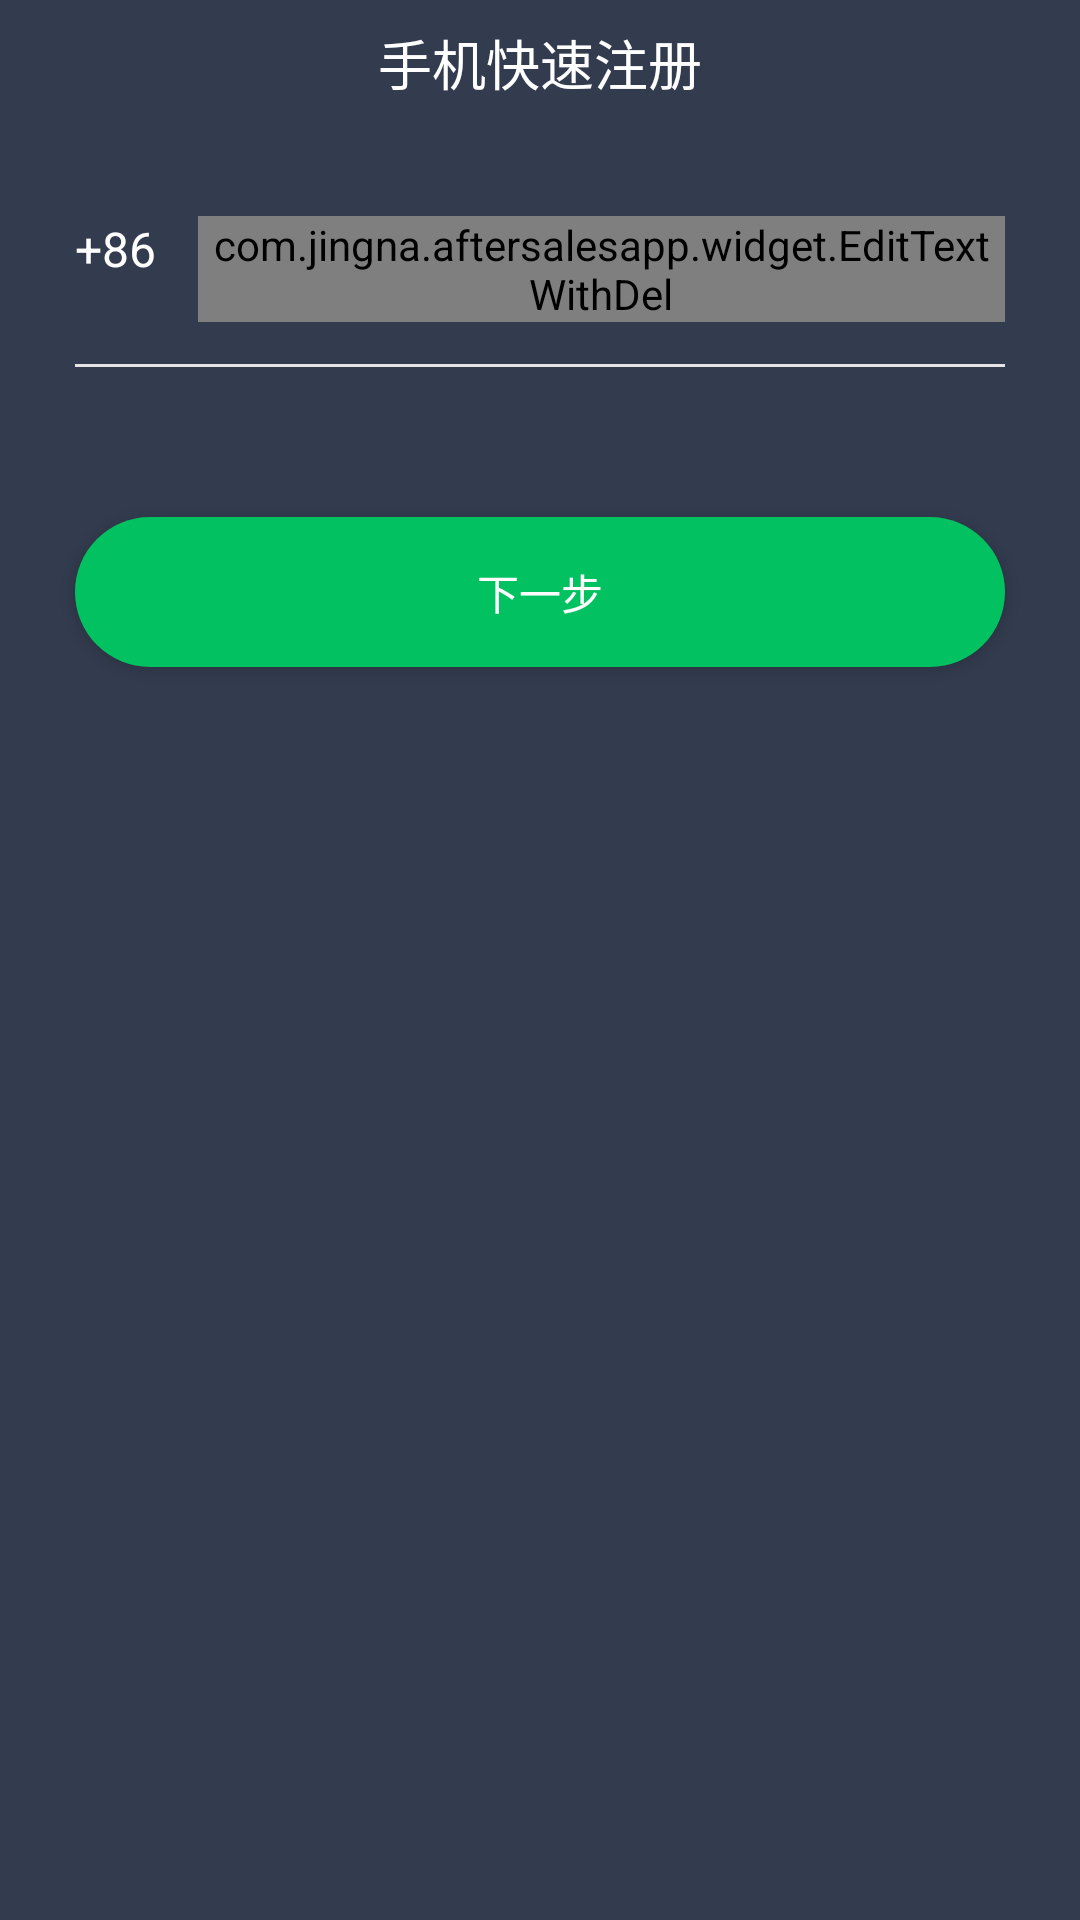

Reconstruct the res/layout file that produces this screen, plus the resources it refers to.
<!-- AndroidManifest.xml: application theme AppTheme -->
<!-- res/layout/activity_register.xml -->
<?xml version="1.0" encoding="utf-8"?>
<LinearLayout xmlns:android="http://schemas.android.com/apk/res/android"
    xmlns:app="http://schemas.android.com/apk/res-auto"
    xmlns:tools="http://schemas.android.com/tools"
    android:layout_width="match_parent"
    android:layout_height="match_parent"
    android:background="@color/bg"
    android:orientation="vertical"
    tools:context="com.jingna.aftersalesapp.page.RegisterActivity">

    <RelativeLayout
        style="@style/rl_top_bar">

        <RelativeLayout
            android:id="@+id/rl_back"
            android:layout_width="50dp"
            android:layout_height="match_parent">

            <ImageView
                style="@style/iv_top_back" />

        </RelativeLayout>

        <TextView
            android:text="手机快速注册"
            style="@style/tv_top_title" />

    </RelativeLayout>

    <LinearLayout
        android:layout_marginLeft="25dp"
        android:layout_marginRight="25dp"
        android:layout_marginTop="30dp"
        android:orientation="vertical"
        android:layout_width="match_parent"
        android:layout_height="wrap_content">

        <LinearLayout
            android:orientation="horizontal"
            android:layout_width="match_parent"
            android:layout_height="wrap_content">

            <TextView
                android:textColor="@color/white_ffffff"
                android:textSize="16sp"
                android:text="+86"
                android:layout_width="wrap_content"
                android:layout_height="wrap_content" />

            <com.jingna.aftersalesapp.widget.EditTextWithDel
                android:id="@+id/et_number"
                android:inputType="number"
                android:textColor="@color/white_ffffff"
                android:textColorHint="#999999"
                android:textSize="16sp"
                android:hint="请输入手机号"
                android:layout_marginLeft="14dp"
                android:background="@null"
                android:layout_width="match_parent"
                android:layout_height="wrap_content" />

        </LinearLayout>

        <View
            android:layout_marginTop="14dp"
            android:background="#E4E4E4"
            android:layout_width="match_parent"
            android:layout_height="1dp"/>

    </LinearLayout>

    <Button
        android:id="@+id/btn_next"
        android:layout_marginRight="25dp"
        android:layout_marginLeft="25dp"
        android:background="@drawable/bg_02c160_25dp"
        android:textColor="@color/white_ffffff"
        android:text="下一步"
        android:layout_marginTop="50dp"
        android:layout_width="match_parent"
        android:layout_height="50dp" />

</LinearLayout>
<!-- resources referenced by this layout -->
<resources>
  <color name="bg">#333C4F</color>
  <color name="white_ffffff">#ffffff</color>
  <!-- drawable bg_02c160_25dp (drawable) -->
  <?xml version="1.0" encoding="utf-8"?>
  <shape xmlns:android="http://schemas.android.com/apk/res/android"
      android:shape="rectangle">
      
      <solid android:color="#02C160" />
      
      
      <corners android:radius="25dp" />
  </shape>
  <style name="iv_top_back">
          <item name="android:src">@mipmap/backff</item>
          <item name="android:layout_centerInParent">true</item>
          <item name="android:layout_width">9dp</item>
          <item name="android:layout_height">16dp</item>
      </style>
  <style name="rl_top_bar">
          <item name="android:layout_width">match_parent</item>
          <item name="android:layout_height">42dp</item>
          <item name="android:background">#333C4F</item>
      </style>
  <style name="tv_top_title">
          <item name="android:gravity">center</item>
          <item name="android:layout_width">wrap_content</item>
          <item name="android:layout_height">wrap_content</item>
          <item name="android:textSize">18sp</item>
          <item name="android:textColor">#ffffff</item>
          <item name="android:layout_centerInParent">true</item>
      </style>
  <style name="AppTheme" parent="Theme.AppCompat.Light.NoActionBar">
          
          <item name="colorPrimary">@color/colorPrimary</item>
          <item name="colorPrimaryDark">@color/colorPrimaryDark</item>
          <item name="colorAccent">@color/colorAccent</item>
      </style>
  <color name="colorPrimary">#333C4F</color>
  <color name="colorPrimaryDark">#333C4F</color>
  <color name="colorAccent">#333C4F</color>
</resources>
